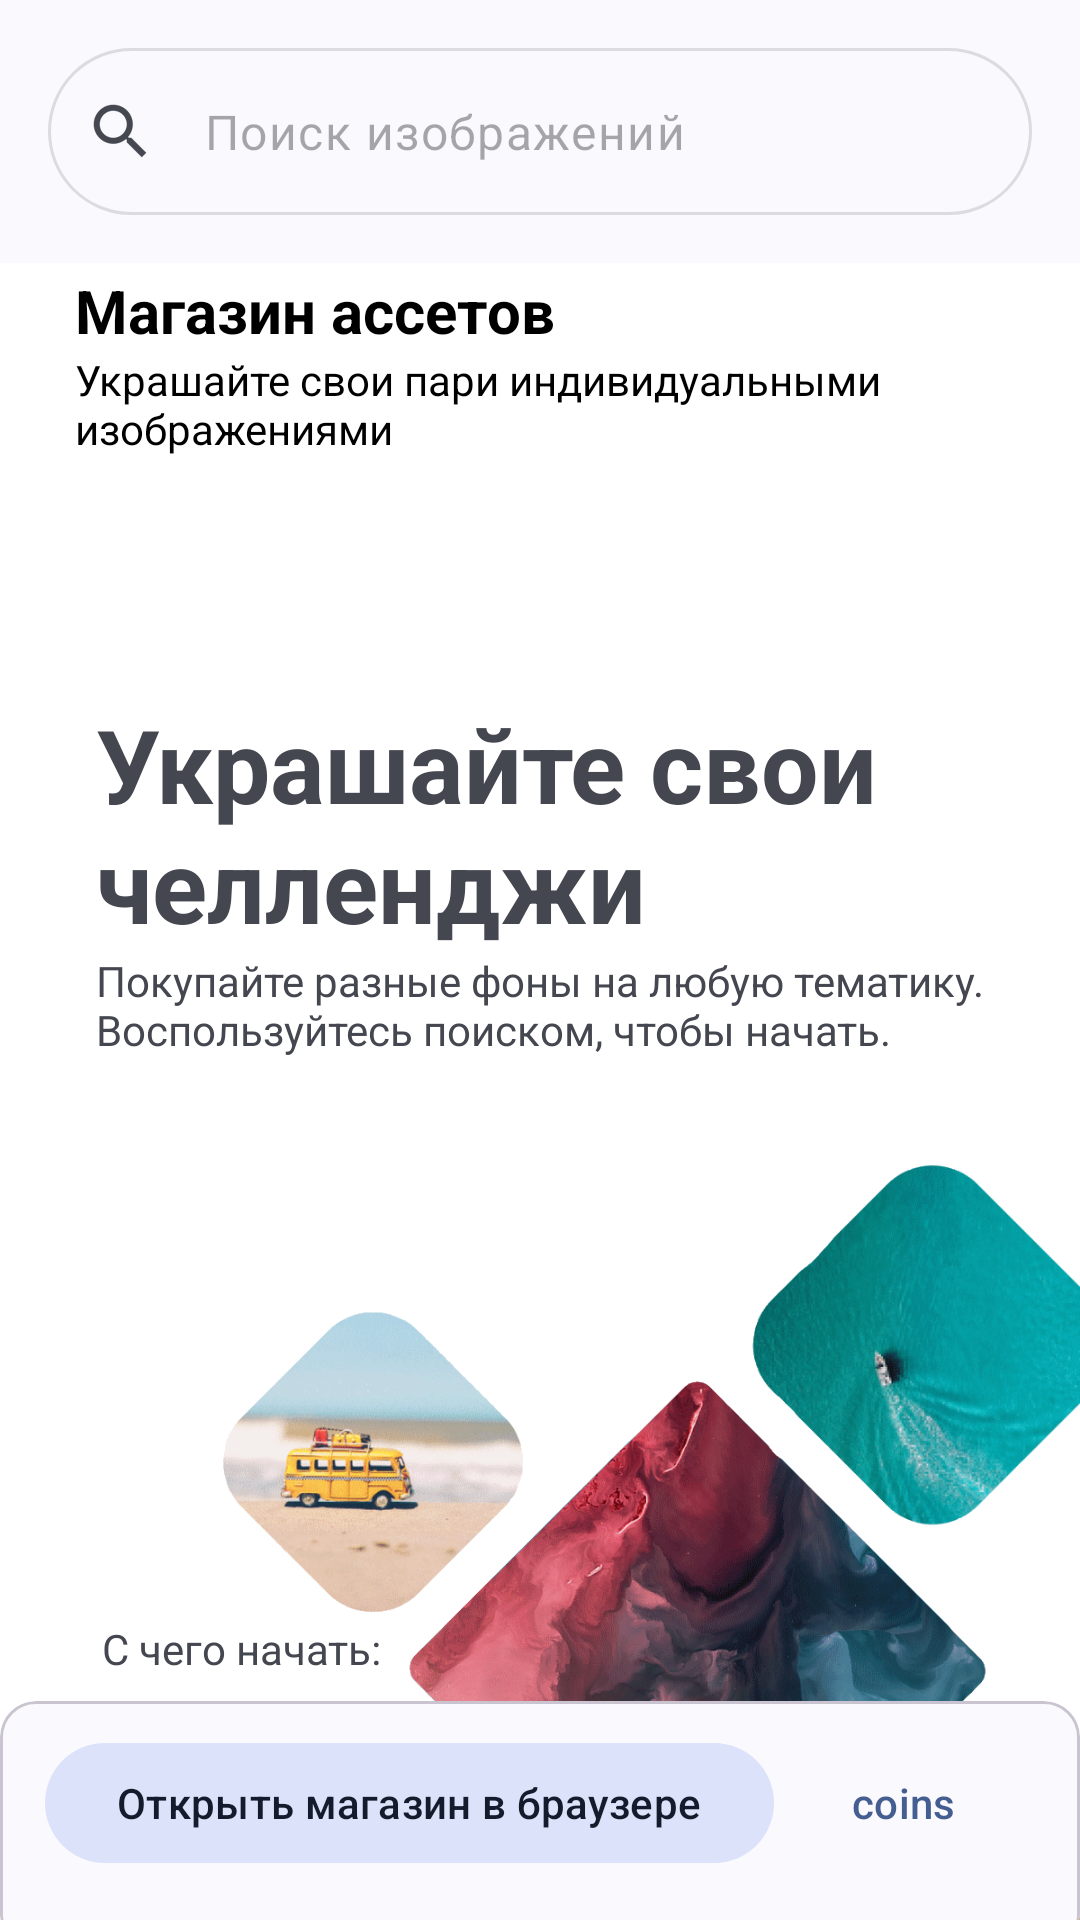

The Android layout XML behind this screen, and the referenced resources:
<!-- AndroidManifest.xml: application theme ThemeOverlay.Material3.DynamicColors.DayNight -->
<!-- res/layout/activity_store.xml -->
<?xml version="1.0" encoding="utf-8"?>
<androidx.coordinatorlayout.widget.CoordinatorLayout xmlns:android="http://schemas.android.com/apk/res/android"
    xmlns:app="http://schemas.android.com/apk/res-auto"
    xmlns:tools="http://schemas.android.com/tools"
    android:layout_width="match_parent"
    android:layout_height="match_parent"
    android:theme="@style/Theme.Material3.DynamicColors.DayNight"
    tools:context=".Store">

    <androidx.core.widget.NestedScrollView
        android:id="@+id/nestedScrollView2"
        android:layout_width="match_parent"
        android:layout_height="match_parent"
        android:contentDescription="@string/search_image"
        app:layout_behavior="@string/searchbar_scrolling_view_behavior"
        tools:ignore="PrivateResource">

        <LinearLayout
            android:layout_width="match_parent"
            android:layout_height="wrap_content"
            android:orientation="vertical">

            <androidx.cardview.widget.CardView
                android:layout_width="match_parent"
                android:layout_height="wrap_content"
                android:translationY="-10dp"
                app:cardCornerRadius="15dp"
                app:cardElevation="10dp">

                <ImageView
                    android:id="@+id/imageView"
                    android:layout_width="match_parent"
                    android:layout_height="190dp"
                    android:scaleType="centerCrop"
                    app:srcCompat="@drawable/auth" />

                <LinearLayout
                    android:layout_width="match_parent"
                    android:layout_height="wrap_content"
                    android:layout_marginStart="25dp"
                    android:layout_marginTop="100dp"
                    android:layout_marginEnd="25dp"
                    android:layout_marginBottom="20dp"
                    android:orientation="vertical">

                    <TextView
                        android:id="@+id/textView35"
                        android:layout_width="match_parent"
                        android:layout_height="wrap_content"
                        android:text="@string/store_title"
                        android:textColor="@color/black"
                        android:textSize="20sp"
                        android:textStyle="bold" />

                    <TextView
                        android:id="@+id/textView36"
                        android:layout_width="match_parent"
                        android:layout_height="wrap_content"
                        android:text="@string/store_subtitle"
                        android:textColor="@color/black"
                        android:textSize="14sp" />
                </LinearLayout>

            </androidx.cardview.widget.CardView>

            <Space
                android:layout_width="match_parent"
                android:layout_height="10dp" />

            <androidx.constraintlayout.widget.ConstraintLayout
                android:id="@+id/main_store_title"
                android:layout_width="match_parent"
                android:layout_height="match_parent">

                <LinearLayout
                    android:layout_width="match_parent"
                    android:layout_height="match_parent"
                    android:layout_marginStart="32dp"
                    android:layout_marginTop="32dp"
                    android:orientation="vertical"
                    app:layout_constraintStart_toStartOf="parent"
                    app:layout_constraintTop_toTopOf="parent">

                    <TextView
                        android:id="@+id/textView39"
                        android:layout_width="wrap_content"
                        android:layout_height="wrap_content"
                        android:text="@string/store_background_text"
                        android:textSize="34sp"
                        android:textStyle="bold" />

                    <TextView
                        android:id="@+id/textView40"
                        android:layout_width="match_parent"
                        android:layout_height="wrap_content"
                        android:text="@string/store_background_subtext" />
                </LinearLayout>

                <ImageView
                    android:id="@+id/imageView9"
                    android:layout_width="300dp"
                    android:layout_height="400dp"
                    android:layout_marginTop="132dp"
                    android:src="@drawable/store_background"
                    app:layout_constraintBottom_toBottomOf="parent"
                    app:layout_constraintEnd_toEndOf="parent"
                    app:layout_constraintTop_toTopOf="parent"/>

                <LinearLayout
                    android:layout_width="150dp"
                    android:layout_height="wrap_content"
                    android:layout_marginStart="24dp"
                    android:layout_marginTop="340dp"
                    android:orientation="vertical"
                    app:layout_constraintStart_toStartOf="parent"
                    app:layout_constraintTop_toTopOf="parent">

                    <TextView
                        android:id="@+id/textView41"
                        android:layout_width="match_parent"
                        android:layout_height="wrap_content"
                        android:paddingStart="10dp"
                        android:paddingBottom="10dp"
                        android:text="@string/main_store_info_title"
                        tools:ignore="RtlSymmetry" />

                    <Button
                        android:id="@+id/button8"
                        style="@style/Widget.Material3.Button.TextButton"
                        android:layout_width="match_parent"
                        android:layout_height="40dp"
                        android:gravity="start"
                        android:text="Cats"
                        tools:ignore="HardcodedText"
                        android:onClick="searchCats"/>

                    <Button
                        android:id="@+id/button9"
                        style="@style/Widget.Material3.Button.TextButton"
                        android:layout_width="match_parent"
                        android:layout_height="40dp"
                        android:gravity="start"
                        android:text="Abstract"
                        tools:ignore="HardcodedText"
                        android:onClick="searchAbstract"/>

                    <Button
                        android:id="@+id/button10"
                        style="@style/Widget.Material3.Button.TextButton"
                        android:layout_width="match_parent"
                        android:layout_height="40dp"
                        android:gravity="start"
                        android:text="Nature"
                        tools:ignore="HardcodedText"
                        android:onClick="searchNature"/>
                </LinearLayout>
            </androidx.constraintlayout.widget.ConstraintLayout>

            <androidx.recyclerview.widget.RecyclerView
                android:id="@+id/recycler_view"
                android:layout_width="match_parent"
                android:layout_height="match_parent"
                android:visibility="gone" />

            <TextView
                android:id="@+id/end_txt"
                android:layout_width="match_parent"
                android:layout_height="wrap_content"
                android:gravity="center"
                android:paddingTop="20dp"
                android:paddingBottom="120dp"
                android:text="@string/end_images_txt"
                android:textStyle="bold"
                android:visibility="gone" />
        </LinearLayout>
    </androidx.core.widget.NestedScrollView>

    <com.google.android.material.appbar.AppBarLayout
        android:layout_width="match_parent"
        android:layout_height="wrap_content">

        <com.google.android.material.textfield.TextInputLayout
            android:id="@+id/search_layout"
            android:layout_width="match_parent"
            android:layout_height="wrap_content"
            android:layout_margin="16dp"
            android:hint="@string/search_image"
            app:hintEnabled="false"
            app:startIconDrawable="?android:attr/actionModeWebSearchDrawable">

            <com.google.android.material.textfield.TextInputEditText
                android:id="@+id/search_edit_text"
                android:layout_width="match_parent"
                android:layout_height="wrap_content"
                android:background="@drawable/rounded_edittext"
                android:hint="@string/search_image"
                android:imeActionLabel="@string/search_image"
                android:imeOptions="actionSearch"
                android:inputType="text"
                android:maxLines="1"
                android:paddingStart="8dp"
                android:paddingEnd="8dp" />

        </com.google.android.material.textfield.TextInputLayout>

    </com.google.android.material.appbar.AppBarLayout>

    <com.google.android.material.card.MaterialCardView
        android:layout_width="match_parent"
        android:layout_height="wrap_content"
        android:translationY="10dp"
        app:layout_anchor="@+id/nestedScrollView2"
        app:layout_anchorGravity="bottom|center">

        <LinearLayout
            android:layout_width="match_parent"
            android:layout_height="match_parent"
            android:orientation="horizontal"
            android:paddingStart="15dp"
            android:paddingTop="10dp"
            android:paddingEnd="15dp"
            android:paddingBottom="25dp">

            <androidx.constraintlayout.widget.ConstraintLayout
                android:layout_width="match_parent"
                android:layout_height="match_parent">

                <com.google.android.material.button.MaterialButton
                    android:id="@+id/openWebStore"
                    style="@style/Widget.Material3.Button.TonalButton"
                    android:layout_width="0dp"
                    android:layout_height="wrap_content"
                    android:onClick="openStoreInWeb"
                    android:text="@string/open_store_in_browser"
                    app:layout_constraintStart_toStartOf="parent"
                    app:layout_constraintTop_toTopOf="parent" />

                <com.google.android.material.button.MaterialButton
                    android:id="@+id/openAdMoney"
                    style="@style/Widget.Material3.Button.TextButton"
                    android:layout_width="0dp"
                    android:layout_height="wrap_content"
                    android:layout_marginStart="8dp"
                    android:onClick="openRewardAd"
                    android:text="@string/money"
                    app:layout_constraintEnd_toEndOf="parent"
                    app:layout_constraintTop_toTopOf="parent" />
            </androidx.constraintlayout.widget.ConstraintLayout>

        </LinearLayout>

    </com.google.android.material.card.MaterialCardView>
</androidx.coordinatorlayout.widget.CoordinatorLayout>
<!-- resources referenced by this layout -->
<resources>
  <color name="black">#FF000000</color>
  <!-- drawable auth: jpg bitmap (drawable, 137904 bytes) -->
  <!-- drawable rounded_edittext (drawable) -->
  <shape xmlns:android="http://schemas.android.com/apk/res/android">
      <solid android:color="?android:attr/windowBackgroundFallback"/>
      <corners android:radius="100dp"/>
      <stroke android:color="?android:attr/colorControlHighlight" android:width="1dp"/>
  </shape>
  <!-- drawable store_background: png bitmap (drawable, 193032 bytes) -->
  <string name="end_images_txt">На этом всё, поищем что-нибудь ещё.</string>
  <string name="main_store_info_title">С чего начать:</string>
  <string name="money">coins</string>
  <string name="open_store_in_browser">Открыть магазин в браузере</string>
  <string name="search_image">Поиск изображений</string>
  <string name="store_background_subtext">Покупайте разные фоны на любую тематику. Воспользуйтесь поиском, чтобы начать.</string>
  <string name="store_background_text">Украшайте свои челленджи</string>
  <string name="store_subtitle">Украшайте свои пари индивидуальными изображениями</string>
  <string name="store_title">Магазин ассетов</string>
</resources>
